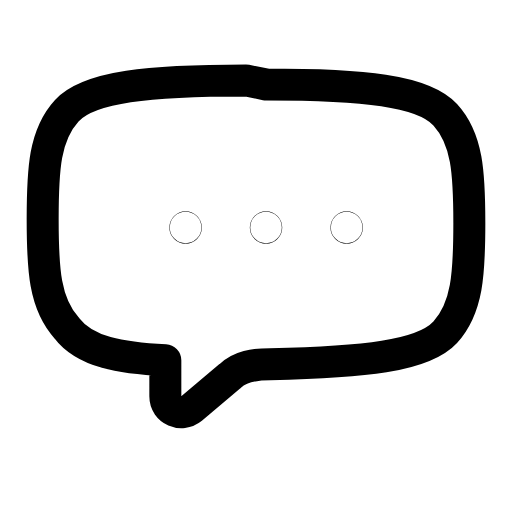
t = 0.00 s
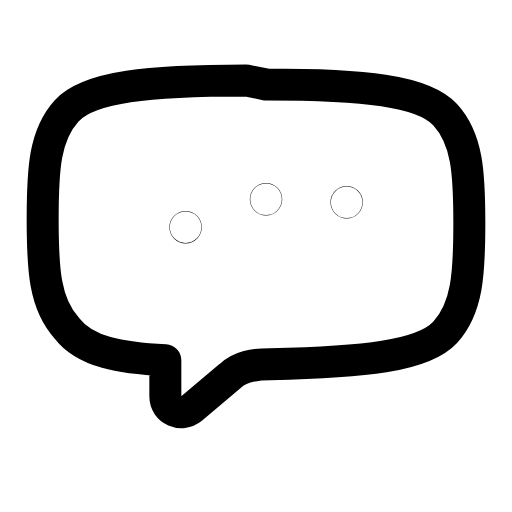
t = 0.23 s
t = 0.47 s: frame unchanged from t = 0.00 s, image omitted
t = 0.70 s: frame unchanged from t = 0.00 s, image omitted
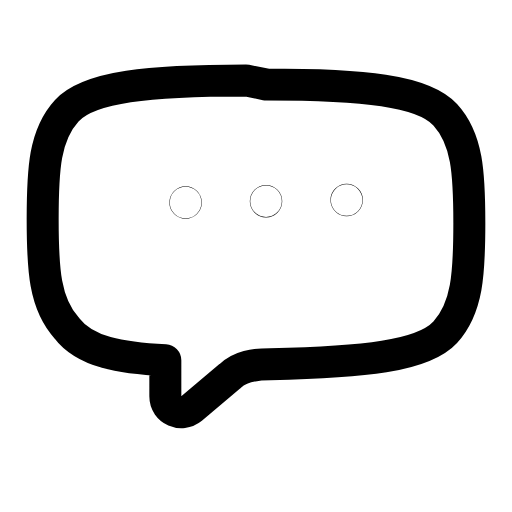
t = 0.94 s
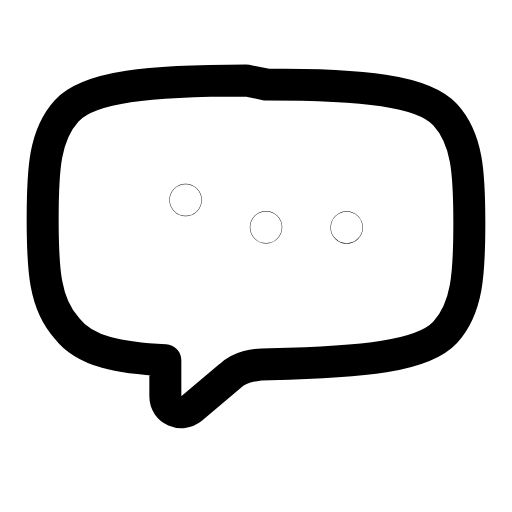
t = 1.17 s

The animated SVG that drew these frames (rendered in a browser with its animation timeline set to each time). Animation: 3 SMIL elements (animate=3); one cycle of 1.40 s, repeats indefinitely.

<svg xmlns="http://www.w3.org/2000/svg" width="24" height="24" viewBox="0 0 24 24" fill="none"><path stroke="currentColor" stroke-width="1.5" stroke-linecap="round" stroke-linejoin="round" fill="none" d="M12.47 3.96C17 3.96 19.83 4.24 20.87 5.38C21.91 6.51 22 8.11 22 10.47S21.91 14.43 20.87 15.57C19.83 16.7 17 16.98 12.66 17.07C11.91 17.07 11.25 17.17 10.77 17.64L8.98 19.15C8.51 19.53 7.75 19.24 7.75 18.58L7.75 16.89C5.68 16.79 3.98 16.51 3.13 15.38C2.09 14.24 2 12.64 2 10.28S2.09 6.32 3.13 5.19C4.17 4.06 7 3.77 11.53 3.77Z"></path><circle stroke="currentColor" stroke-width="1.5" stroke-linecap="round" stroke-linejoin="round" fill="none" cx="8.7" cy="10.66" r="0.01"><animate attributeName="cy" values="10.66;9.34;10.66;10.66;9.34;10.66;10.66" keyTimes="0;0.099;0.2025;0.6;0.834;0.9;1" dur="1.4s" repeatCount="indefinite" calcMode="spline" keySplines="0.16 1 0.3 1;0.16 1 0.3 1;0.16 1 0.3 1;0.16 1 0.3 1;0.16 1 0.3 1;0.16 1 0.3 1"/></circle><circle stroke="currentColor" stroke-width="1.5" stroke-linecap="round" stroke-linejoin="round" fill="none" cx="12.47" cy="10.66" r="0.01"><animate attributeName="cy" values="10.66;10.66;9.34;10.66;10.66;9.34;10.66;10.66" keyTimes="0;0.0675;0.1665;0.27;0.6;0.789;0.855;1" dur="1.4s" repeatCount="indefinite" calcMode="spline" keySplines="0.16 1 0.3 1;0.16 1 0.3 1;0.16 1 0.3 1;0.16 1 0.3 1;0.16 1 0.3 1;0.16 1 0.3 1;0.16 1 0.3 1"/></circle><circle stroke="currentColor" stroke-width="1.5" stroke-linecap="round" stroke-linejoin="round" fill="none" cx="16.25" cy="10.66" r="0.01"><animate attributeName="cy" values="10.66;10.66;9.34;10.66;10.66;9.34;10.66;10.66" keyTimes="0;0.135;0.234;0.3375;0.6;0.744;0.81;1" dur="1.4s" repeatCount="indefinite" calcMode="spline" keySplines="0.16 1 0.3 1;0.16 1 0.3 1;0.16 1 0.3 1;0.16 1 0.3 1;0.16 1 0.3 1;0.16 1 0.3 1;0.16 1 0.3 1"/></circle></svg>
